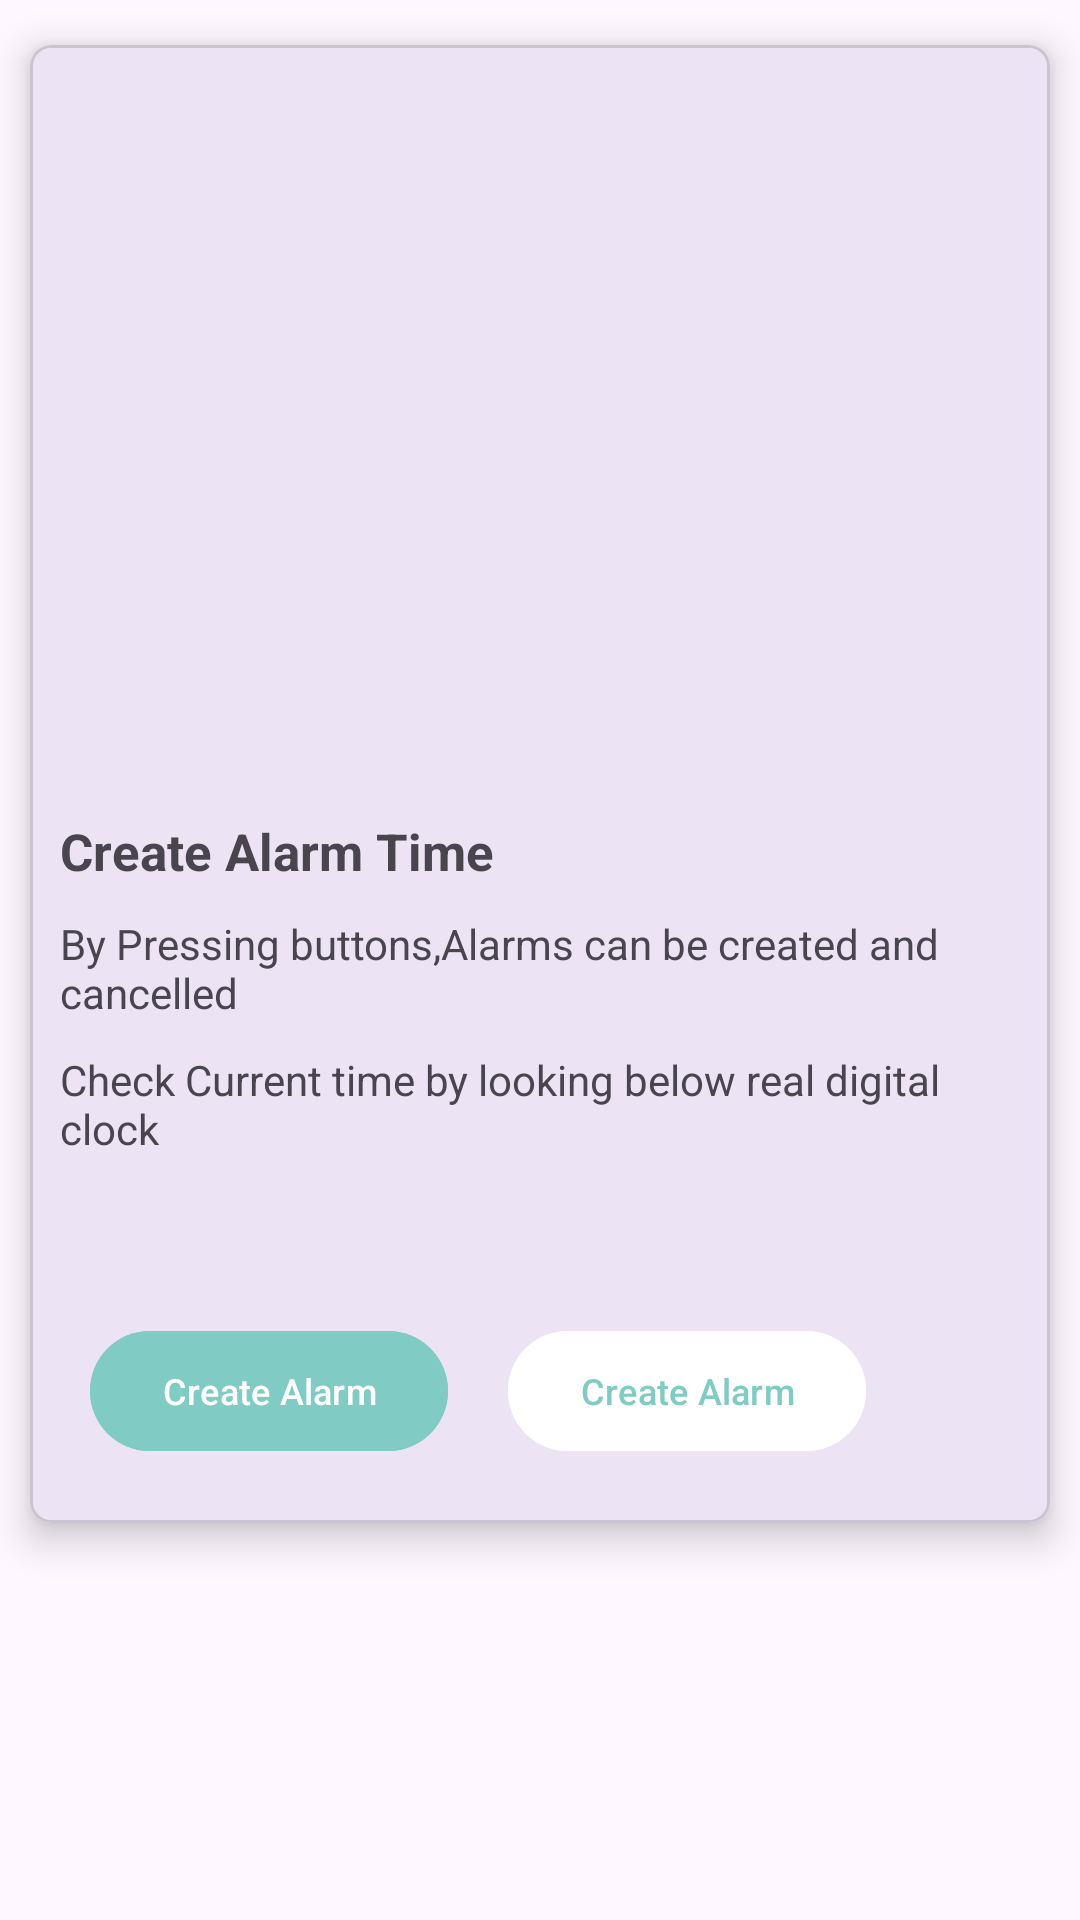

Write the Android layout XML for this screen, with the resource values it uses.
<!-- AndroidManifest.xml: application theme Theme.MAD_PRACTICAL9_21012011061 -->
<!-- res/layout/activity_main.xml -->
<?xml version="1.0" encoding="utf-8"?>
<androidx.constraintlayout.widget.ConstraintLayout xmlns:android="http://schemas.android.com/apk/res/android"
    xmlns:app="http://schemas.android.com/apk/res-auto"
    xmlns:tools="http://schemas.android.com/tools"
    android:layout_width="match_parent"
    android:layout_height="match_parent"
    tools:context=".MainActivity">


    <LinearLayout
        android:layout_width="match_parent"
        android:layout_height="match_parent"
        android:orientation="vertical"
        app:layout_constraintStart_toStartOf="parent"
        app:layout_constraintEnd_toEndOf="parent"
        app:layout_constraintTop_toTopOf="parent"
        app:layout_constraintBottom_toBottomOf="parent">
        <androidx.core.widget.NestedScrollView
            android:layout_width="match_parent"
            android:layout_height="match_parent">
            <com.google.android.material.card.MaterialCardView
                android:layout_width="match_parent"
                android:layout_height="wrap_content"
                android:layout_marginTop="15dp"
                android:layout_marginBottom="15dp"
                android:layout_marginStart="10dp"
                android:layout_marginEnd="10dp"
                app:cardCornerRadius="7dp"
                app:cardElevation="7dp">

                <LinearLayout
                    android:layout_width="match_parent"
                    android:layout_height="match_parent"
                    android:orientation="vertical">
                    <ImageView
                        android:layout_width="match_parent"
                        android:layout_height="742px"
                        android:id="@+id/imagealarm"
                        />
                    <TextView
                        android:layout_width="match_parent"
                        android:layout_height="wrap_content"
                        android:text="Create Alarm Time"
                        android:textSize="17sp"
                        android:textStyle="bold"
                        android:layout_marginTop="10dp"
                        android:layout_marginStart="10dp"/>
                    <TextView
                        android:layout_width="match_parent"
                        android:layout_height="wrap_content"
                        android:text="By Pressing buttons,Alarms can be created and cancelled"
                        android:layout_marginTop="10dp"
                        android:paddingEnd="10dp"
                        android:layout_marginStart="10dp"/>
                    <TextView
                        android:layout_width="match_parent"
                        android:layout_height="wrap_content"
                        android:text="Check Current time by looking below real digital clock"
                        android:layout_marginTop="10dp"
                        android:paddingEnd="10dp"
                        android:layout_marginStart="10dp"/>

                    <ImageView

                        android:id="@+id/imageheart"
                        android:layout_width="27dp"
                        android:layout_height="27dp"
                        android:layout_marginTop="2dp"
                        android:layout_marginEnd="25dp"
                        android:layout_gravity="right" />
                    <LinearLayout
                        android:layout_width="wrap_content"
                        android:layout_height="wrap_content"
                        android:orientation="horizontal"
                        android:layout_marginStart="10dp"
                        android:layout_marginTop="15dp"
                        android:layout_marginBottom="10dp">
                        <com.google.android.material.button.MaterialButton
                            android:layout_width="wrap_content"
                            android:layout_height="wrap_content"
                            app:cornerRadius="20sp"
                            android:text="Create Alarm"
                            android:textSize="12sp"
                            android:layout_margin="10dp"
                            app:icon="@drawable/baseline_add_alarm_24"
                            app:iconSize="20sp"
                            android:backgroundTint="#80CBC4"/>
                        <com.google.android.material.button.MaterialButton
                            android:layout_width="wrap_content"
                            android:layout_height="wrap_content"
                            app:cornerRadius="20sp"
                            android:text="Create Alarm"
                            android:textSize="12sp"
                            android:layout_margin="10dp"
                            app:icon="@drawable/baseline_alarm_off_24"
                            app:iconSize="20sp"
                            android:backgroundTint="@color/white"
                            android:textColor="#80CBC4"
                            app:iconTint="#80CBC4"/>
                    </LinearLayout>
                </LinearLayout>
            </com.google.android.material.card.MaterialCardView>
        </androidx.core.widget.NestedScrollView>
    </LinearLayout>



</androidx.constraintlayout.widget.ConstraintLayout>
<!-- resources referenced by this layout -->
<resources>
  <style name="Theme.MAD_PRACTICAL9_21012011061" parent="Base.Theme.MAD_PRACTICAL9_21012011061" />
  <style name="Base.Theme.MAD_PRACTICAL9_21012011061" parent="Theme.Material3.DayNight.NoActionBar">
          
          
      </style>
  <!-- not gathered from this repository: default colours our renderer supplied (Android Studio template values) -->
  <color name="white">#FFFFFFFF</color>
</resources>
